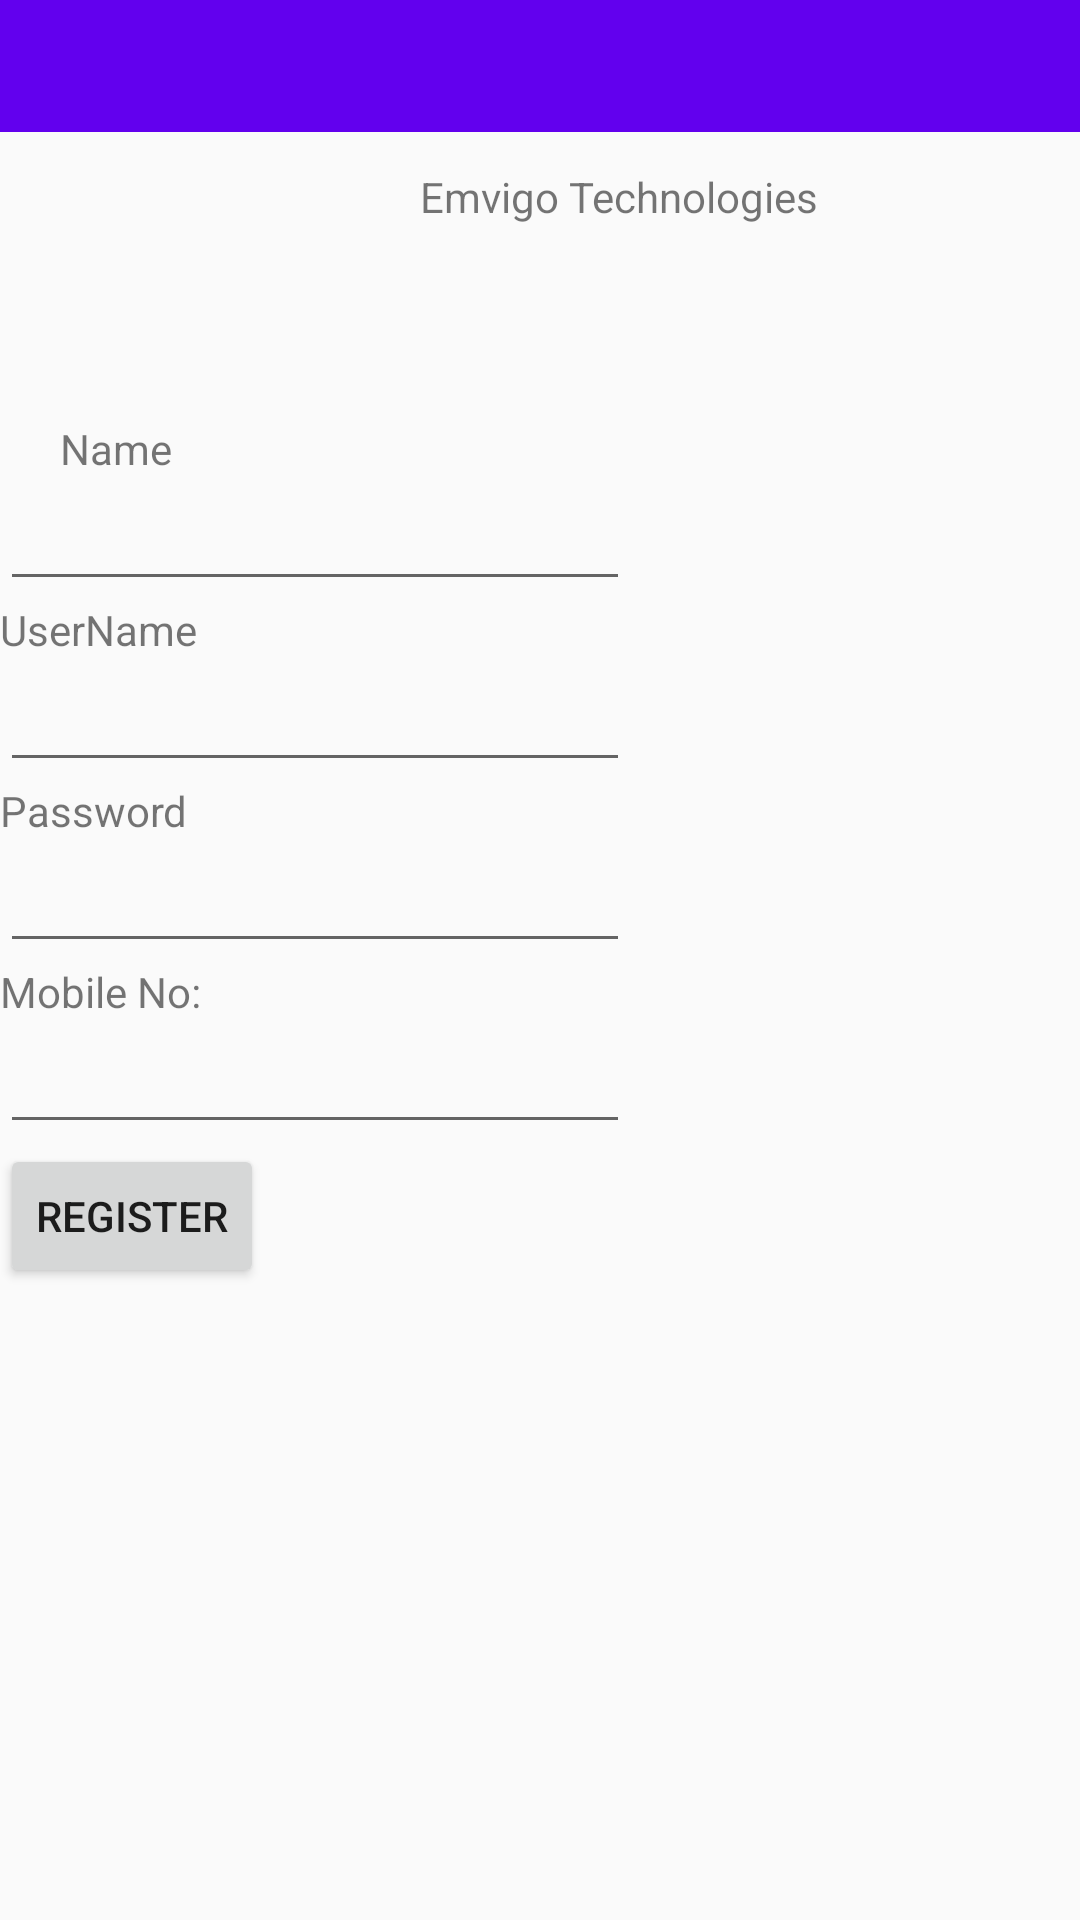

Reconstruct the res/layout file that produces this screen, plus the resources it refers to.
<!-- AndroidManifest.xml: application theme AppTheme -->
<!-- res/layout/signup.xml -->
<?xml version="1.0" encoding="utf-8"?>
<LinearLayout
    xmlns:android="http://schemas.android.com/apk/res/android"
    android:orientation="vertical" android:layout_width="match_parent"
    android:layout_height="match_parent">


    <include layout="@layout/toolbar" />

    <LinearLayout
        android:layout_width="match_parent"
        android:layout_height="wrap_content"
        android:orientation="vertical">

        <LinearLayout
            android:layout_width="match_parent"
            android:layout_height="wrap_content"
            android:orientation="vertical">

            <TextView
                android:text="Emvigo Technologies"
                android:layout_width="wrap_content"
                android:layout_height="wrap_content"
                android:layout_marginStart="140dp"
                android:layout_marginTop="12dp"
                android:id="@+id/textView2" />

        </LinearLayout>


        <LinearLayout
            android:layout_width="match_parent"
            android:layout_height="wrap_content"
            android:orientation="vertical"
            android:layout_marginTop="35dp">

            <TextView
                android:text="Name"
                android:layout_width="wrap_content"
                android:layout_height="wrap_content"
                android:layout_alignParentLeft="true"
                android:layout_alignParentStart="true"
                android:layout_marginLeft="20dp"
                android:layout_marginStart="20dp"
                android:layout_marginTop="30dp"
                android:id="@+id/textView13" />

            <EditText
                android:layout_width="wrap_content"
                android:layout_height="wrap_content"
                android:inputType="textPersonName"
                android:ems="10"
                android:layout_alignParentRight="true"
                android:layout_alignParentEnd="true"
                android:id="@+id/et_name" />

            <TextView
                android:text="UserName"
                android:layout_width="wrap_content"
                android:layout_height="wrap_content"
                android:id="@+id/textView14" />

            <EditText
                android:layout_width="wrap_content"
                android:layout_height="wrap_content"
                android:inputType="textPersonName"
                android:ems="10"
                android:id="@+id/et_userName" />

            <TextView
                android:text="Password"
                android:layout_width="wrap_content"
                android:layout_height="wrap_content"
                android:id="@+id/textView15" />

            <EditText
                android:layout_width="wrap_content"
                android:layout_height="wrap_content"
                android:inputType="textPassword"
                android:ems="10"
                android:id="@+id/et_password" />

            <TextView
                android:text="Mobile No:"
                android:layout_width="wrap_content"
                android:layout_height="wrap_content"
                android:id="@+id/textView16" />

            <EditText
                android:layout_width="wrap_content"
                android:layout_height="wrap_content"
                android:inputType="number"
                android:ems="10"
                android:id="@+id/et_phone_no" />

            <Button
                android:text="Register"
                android:layout_width="wrap_content"
                android:layout_height="wrap_content"
                android:id="@+id/button_register" />
        </LinearLayout>

    </LinearLayout>


</LinearLayout>
<!-- res/layout/toolbar.xml (included above) -->
<?xml version="1.0" encoding="utf-8"?>
<android.support.v7.widget.Toolbar xmlns:android="http://schemas.android.com/apk/res/android"
    xmlns:app="http://schemas.android.com/apk/res-auto"
    android:id="@+id/toolbar"
    android:background="@color/colorPrimary"
    android:minHeight="@dimen/actionBarSize"
    android:layout_width="match_parent"
    android:layout_height="wrap_content"
    app:titleTextColor="@android:color/white">

</android.support.v7.widget.Toolbar>
<!-- resources referenced by this layout -->
<resources>
  <dimen name="actionBarSize">44dp</dimen>
  <style name="AppTheme" parent="Theme.AppCompat.Light.NoActionBar">
          
          <item name="windowNoTitle">true</item>
          <item name="windowActionBar">false</item>
          <item name="colorPrimary">@color/colorPrimary</item>
          <item name="colorPrimaryDark">@color/colorPrimaryDark</item>
          <item name="colorAccent">@color/colorAccent</item>
      </style>
  <!-- not gathered from this repository: default colours our renderer supplied (Android Studio template values) -->
  <color name="colorPrimary">#FF6200EE</color>
  <color name="colorPrimaryDark">#FF3700B3</color>
  <color name="colorAccent">#FF03DAC5</color>
</resources>
